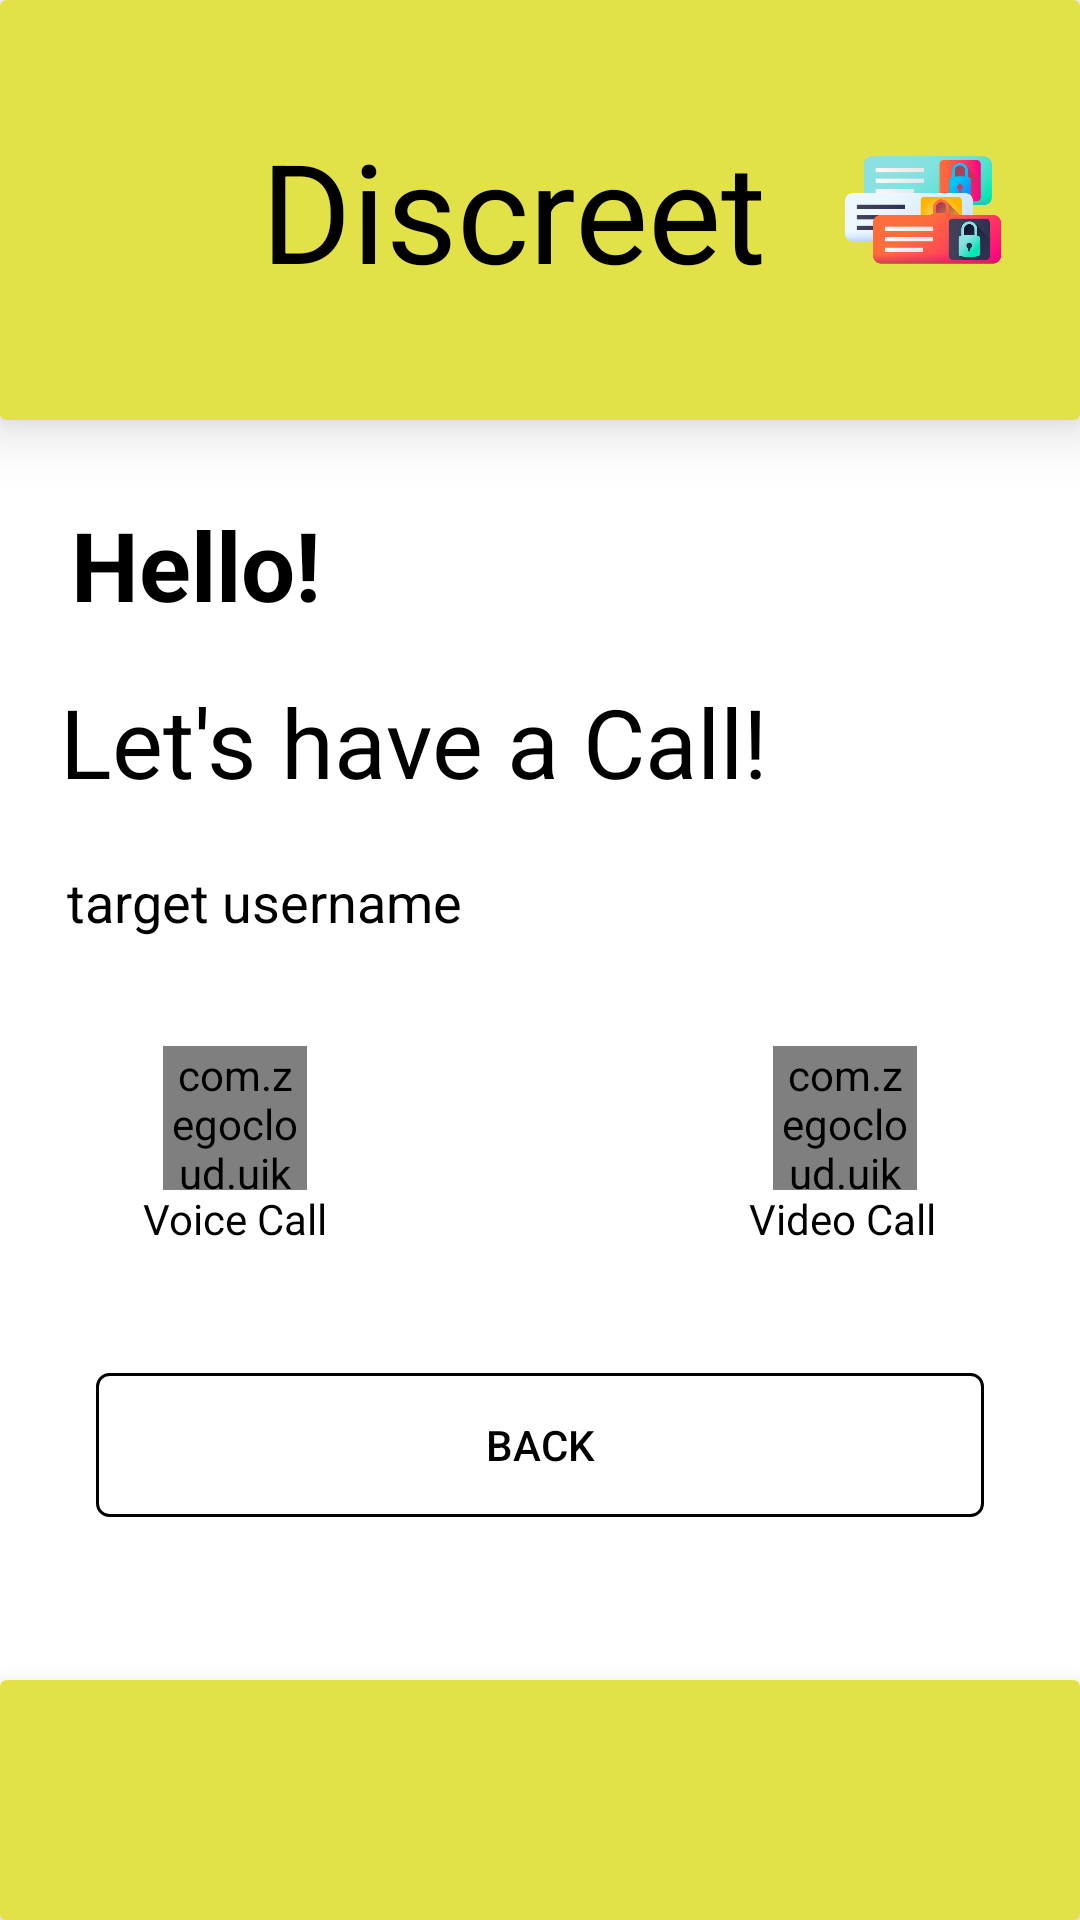

Android layout source for this screen:
<!-- AndroidManifest.xml: activity theme Theme.CallMe -->
<!-- res/layout/activity_main.xml -->
<?xml version="1.0" encoding="utf-8"?>
<androidx.constraintlayout.widget.ConstraintLayout xmlns:android="http://schemas.android.com/apk/res/android"
    xmlns:app="http://schemas.android.com/apk/res-auto"
    xmlns:tools="http://schemas.android.com/tools"
    android:id="@+id/main"
    android:background="@color/white"
    android:layout_width="match_parent"
    android:layout_height="match_parent"
    tools:context=".MainActivity">


    <TextView
        app:layout_constraintTop_toTopOf="parent"
        app:layout_constraintBottom_toBottomOf="@+id/crd"
        app:layout_constraintEnd_toEndOf="parent"
        app:layout_constraintStart_toStartOf="parent"
        android:elevation="15dp"
        android:layout_marginEnd="18dp"
        android:textSize="46sp"
        android:textColor="@color/black"
        android:text="Discreet"
        android:id="@id/text"
        android:layout_width="wrap_content"
        android:layout_height="wrap_content"/>

    <ImageView
        android:elevation="15dp"
        android:id="@+id/logo"
        android:layout_width="52dp"
        android:layout_height="52dp"
        android:background="@drawable/protection"
        app:layout_constraintEnd_toEndOf="parent"
        app:layout_constraintHorizontal_bias="0.498"
        app:layout_constraintStart_toEndOf="@+id/text"
        app:layout_constraintBottom_toBottomOf="@id/crd"
        app:layout_constraintTop_toTopOf="parent" />


    <androidx.cardview.widget.CardView
        android:id="@+id/crd"
        android:layout_width="match_parent"
        android:layout_height="140dp"
        android:backgroundTint="#E2E248"
        app:cardElevation="12dp"
        tools:ignore="MissingConstraints"
        tools:layout_editor_absoluteX="-59dp"
        tools:layout_editor_absoluteY="-36dp" />

    <androidx.cardview.widget.CardView
        android:layout_width="match_parent"
        android:layout_height="80dp"
        android:backgroundTint="#E2E248"
        app:cardElevation="12dp"
        app:layout_constraintBottom_toBottomOf="parent"
        tools:layout_editor_absoluteX="0dp" />

    <TextView
        android:id="@+id/curent_username_textview"
        android:layout_width="wrap_content"
        android:layout_height="wrap_content"
        android:text="Hello!"
        android:textColor="@color/black"
        android:textSize="32sp"
        android:textStyle="bold"
        app:layout_constraintBottom_toBottomOf="parent"
        app:layout_constraintEnd_toEndOf="parent"
        app:layout_constraintHorizontal_bias="0.085"
        app:layout_constraintStart_toStartOf="parent"
        app:layout_constraintTop_toTopOf="parent"
        app:layout_constraintVertical_bias="0.279" />

    <TextView
        android:id="@+id/curent_username_textview2"
        android:layout_width="wrap_content"
        android:layout_height="wrap_content"
        android:layout_marginTop="16dp"
        android:text="Let's have a Call!"
        android:textColor="@color/black"
        android:textSize="32dp"
        app:layout_constraintEnd_toEndOf="parent"
        app:layout_constraintHorizontal_bias="0.16"
        app:layout_constraintStart_toStartOf="parent"
        app:layout_constraintTop_toBottomOf="@+id/curent_username_textview" />

    <EditText
        android:textColor="@color/black"
        android:id="@+id/target_username_input"
        android:layout_margin="16dp"
        android:textColorHint="@color/black"
        android:background="@color/white"
        android:hint="target username"
        android:autofillHints="username"
        app:layout_constraintTop_toBottomOf="@+id/curent_username_textview2"
        app:layout_constraintEnd_toEndOf="parent"
        app:layout_constraintStart_toStartOf="parent"
        android:layout_width="54mm"
        android:layout_height="32dp"/>

        <com.zegocloud.uikit.prebuilt.call.invite.widget.ZegoSendCallInvitationButton
            android:id="@+id/voice_call_btn"
            android:layout_width="48dp"
            app:layout_constraintStart_toStartOf="@+id/target_username_input"
            app:layout_constraintTop_toBottomOf="@id/target_username_input"
            android:layout_margin="32dp"
            android:textColor="@color/white"
            android:layout_height="48dp"
            android:gravity="center" />

    <TextView
        android:id="@+id/voice_call"
        app:layout_constraintStart_toStartOf="@+id/pc"
        app:layout_constraintEnd_toEndOf="@+id/pc"
        android:text="Voice Call"
        android:textColor="@color/black"
        app:layout_constraintTop_toBottomOf="@+id/voice_call_btn"
        android:layout_width="wrap_content"
        android:layout_height="wrap_content"/>

        <com.zegocloud.uikit.prebuilt.call.invite.widget.ZegoSendCallInvitationButton
            android:id="@+id/video_call_btn"
            app:layout_constraintEnd_toEndOf="@id/target_username_input"
            app:layout_constraintTop_toBottomOf="@id/target_username_input"
            android:textColor="@color/white"
            android:layout_margin="32dp"
            android:layout_width="48dp"
            android:layout_height="48dp"
            android:gravity="center" />

    <TextView
        android:id="@+id/video_call"
        app:layout_constraintEnd_toEndOf="@+id/vc"
        app:layout_constraintStart_toStartOf="@+id/vc"
        android:text="Video Call"
        android:textColor="@color/black"
        app:layout_constraintBottom_toBottomOf="@+id/voice_call"
        android:layout_width="wrap_content"
        android:layout_height="wrap_content"/>

    <ImageView
        android:id="@+id/pc"
        app:layout_constraintStart_toStartOf="@+id/target_username_input"
        app:layout_constraintTop_toBottomOf="@id/target_username_input"
        android:layout_margin="32dp"
        android:src="@drawable/phonecall"
        android:layout_width="48dp"
        android:layout_height="48dp"/>

    <ImageView
        android:id="@+id/vc"
        app:layout_constraintEnd_toEndOf="@id/target_username_input"
        app:layout_constraintTop_toBottomOf="@id/target_username_input"
        android:layout_margin="32dp"
        android:src="@drawable/videocall"
        android:layout_width="50dp"
        android:layout_height="50dp"/>

    <Button
        android:id="@+id/back"
        android:layout_width="match_parent"
        android:layout_height="wrap_content"
        android:layout_margin="32dp"
        android:background="@drawable/button_border"
        android:text="Back"
        android:textColor="@color/black"
        app:layout_constraintBottom_toBottomOf="parent"
        app:layout_constraintEnd_toEndOf="parent"
        app:layout_constraintHorizontal_bias="0.0"
        app:layout_constraintStart_toStartOf="@+id/pc"
        app:layout_constraintTop_toBottomOf="@+id/pc"
        app:layout_constraintVertical_bias="0.222" />



</androidx.constraintlayout.widget.ConstraintLayout>
<!-- resources referenced by this layout -->
<resources>
  <!-- drawable button_border (drawable) -->
  <?xml version="1.0" encoding="utf-8"?>
  <shape xmlns:android="http://schemas.android.com/apk/res/android">
      <solid android:color="@android:color/transparent"/> 
      <stroke
          android:width="1dp"
          android:color="@android:color/black"/> 
      <corners android:radius="4dp"/> 
  </shape>
  <!-- drawable protection: png bitmap (drawable, 38721 bytes) -->
  <style name="Theme.CallMe" parent="Base.Theme.CallMe" />
  <style name="Base.Theme.CallMe" parent="Theme.Material3.DayNight.NoActionBar">
          
          <item name="colorPrimary">@color/black</item> 
          <item name="colorOnPrimary">@color/white</item> 
      </style>
  <!-- not gathered from this repository: default colours our renderer supplied (Android Studio template values) -->
  <color name="black">#FF000000</color>
  <color name="white">#FFFFFFFF</color>
</resources>
